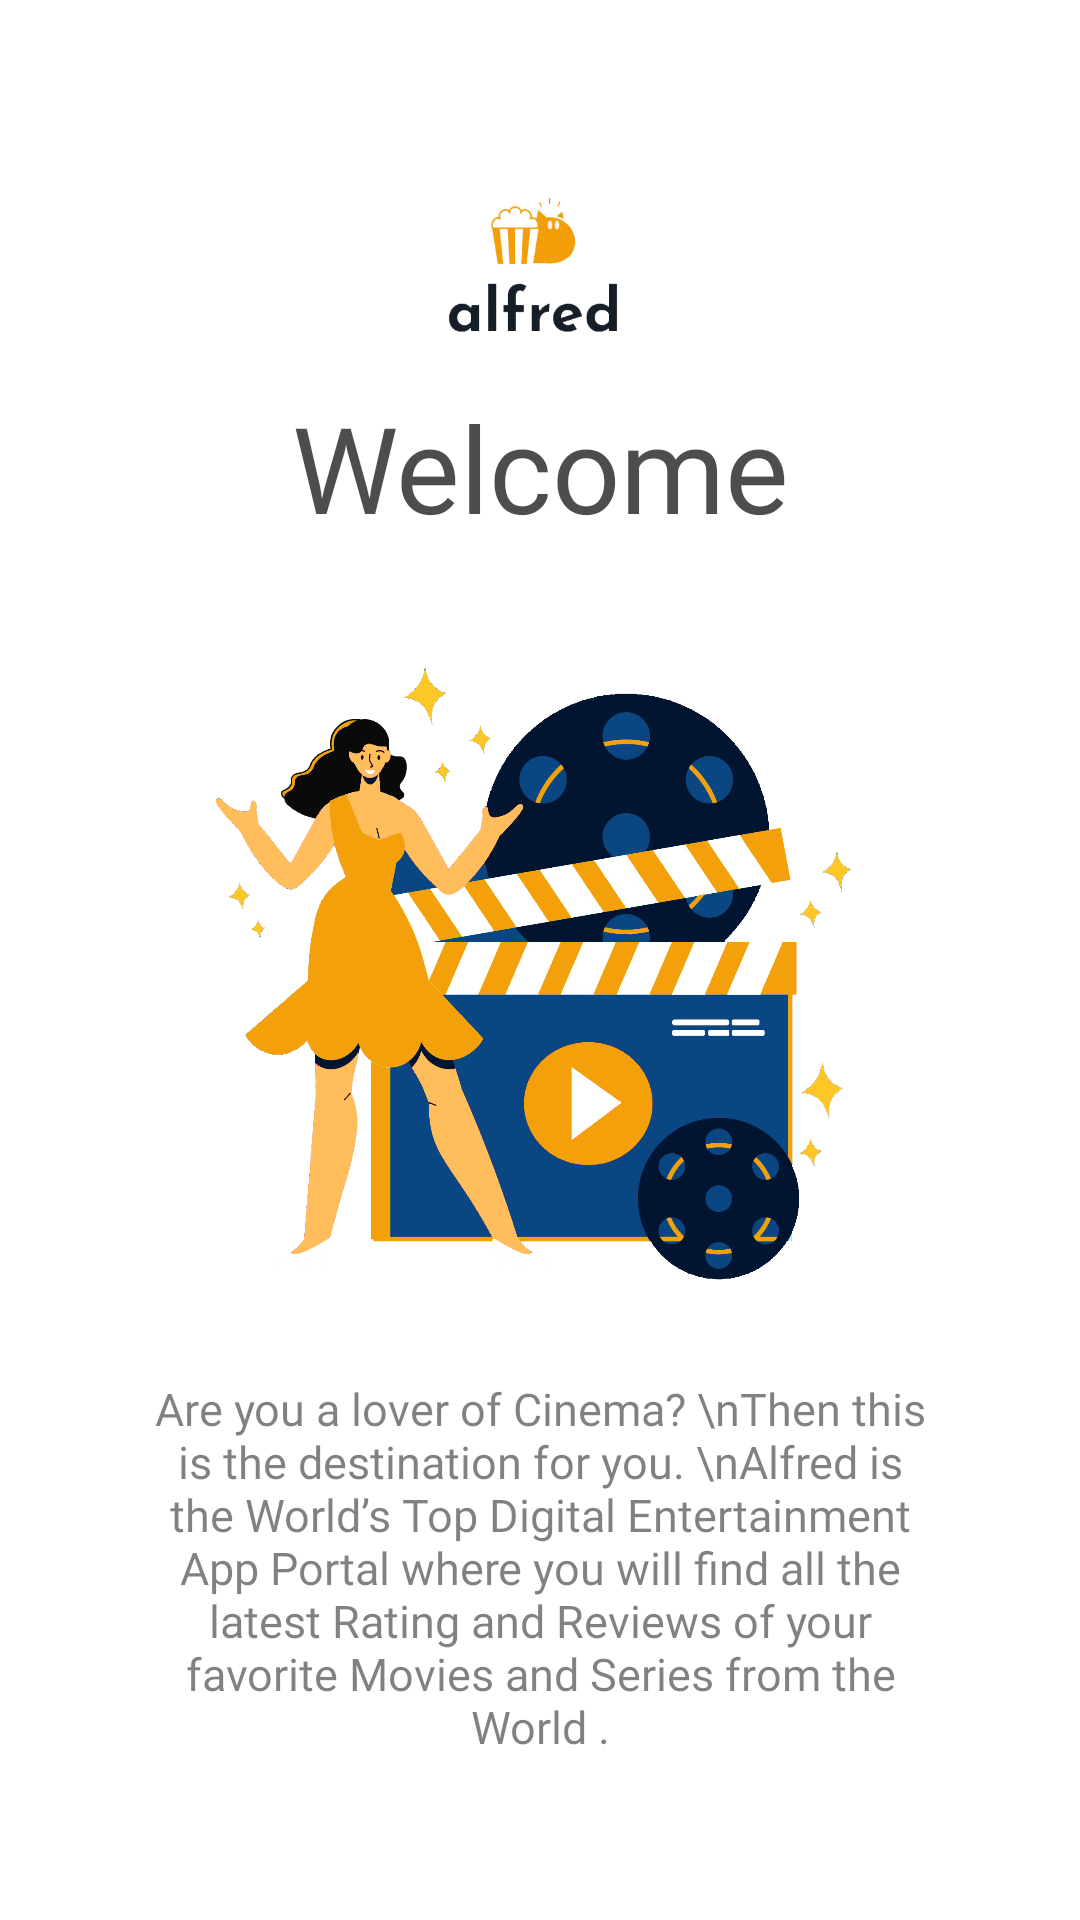

Android layout source for this screen:
<!-- AndroidManifest.xml: application theme Theme.Reviewer -->
<!-- res/layout/activity_welcome_screen.xml -->
<?xml version="1.0" encoding="utf-8"?>
<androidx.constraintlayout.widget.ConstraintLayout xmlns:android="http://schemas.android.com/apk/res/android"
    xmlns:app="http://schemas.android.com/apk/res-auto"
    xmlns:tools="http://schemas.android.com/tools"
    android:layout_width="match_parent"
    android:layout_height="match_parent"
    tools:context=".WelcomeScreen">

    <LinearLayout
        android:id="@+id/linearlayout"
        android:layout_width="match_parent"
        android:layout_height="match_parent"
        android:background="@color/white"
        android:orientation="vertical"
        android:padding="10dp"
        app:layout_constraintBottom_toBottomOf="parent"
        app:layout_constraintEnd_toEndOf="parent"
        app:layout_constraintStart_toStartOf="parent"
        app:layout_constraintTop_toTopOf="parent">

        <ImageView
            android:id="@+id/imageView3"
            android:layout_width="167dp"
            android:layout_height="77dp"
            android:layout_gravity="center"
            android:layout_marginTop="40dp"
            app:srcCompat="@drawable/alfred" />

        <TextView
            android:id="@+id/textView3"
            android:layout_width="match_parent"
            android:layout_height="wrap_content"
            android:layout_marginTop="0dp"


            android:fontFamily="@font/roboto_condensed_bold"
            android:gravity="center_horizontal"
            android:padding="2dp"
            android:text="Welcome"
            android:textAlignment="center"
            android:textColor="@color/darkgray"
            android:textSize="40dp" />

        <ImageView
            android:id="@+id/imageView4"
            android:layout_width="390dp"
            android:layout_height="275dp"
            android:layout_gravity="center"
            app:srcCompat="@drawable/welcomescreen1" />

        <TextView
            android:id="@+id/textView2"
            android:layout_width="match_parent"
            android:layout_height="wrap_content"
            android:fontFamily="@font/roboto_light"
            android:gravity="center_horizontal"
            android:paddingHorizontal="40dp"
            android:text="Are you a lover of Cinema? \nThen this is the destination for you. \nAlfred is the World’s Top Digital Entertainment App Portal where you will find all the latest Rating and Reviews of your favorite Movies and Series from the World ."
            android:textAlignment="center"
            android:textColor="@color/gray"
            android:textSize="15dp" />


        <androidx.appcompat.widget.AppCompatButton
            android:id="@+id/getstarted"
            android:layout_width="200dp"
            android:layout_height="wrap_content"
            android:layout_gravity="center"
            android:layout_marginTop="60dp"
            android:background="@drawable/button"
            android:fontFamily="@font/roboto"
            android:text="Get Started"
            android:textColor="#FF9800" />

        <TextView
            android:id="@+id/textView4"
            android:layout_width="match_parent"
            android:layout_height="wrap_content"
            android:layout_marginTop="40dp"
            android:layout_marginBottom="2dp"
            android:fontFamily="@font/roboto_thin"
            android:gravity="center_horizontal"
            android:padding="2dp"
            android:text="*Terms and Conditions applied."
            android:textAlignment="center"
            android:textColor="@color/black"
            android:textSize="8dp" />

    </LinearLayout>
</androidx.constraintlayout.widget.ConstraintLayout>
<!-- resources referenced by this layout -->
<resources>
  <color name="black">#FF000000</color>
  <color name="darkgray">#B2000000</color>
  <color name="gray">#7E000000</color>
  <color name="white">#FFFFFF</color>
  <!-- drawable alfred: png bitmap (drawable, 31309 bytes) -->
  <!-- drawable button (drawable) -->
  <?xml version="1.0" encoding="utf-8"?>
      <selector xmlns:android="http://schemas.android.com/apk/res/android">
          <item
              android:state_enabled="false"
              android:drawable="@drawable/holowbutton" />
          <item
              android:state_pressed="true"
              android:state_enabled="true"
              android:drawable="@drawable/buttonpressed" />
  
      </selector>
  <!-- drawable welcomescreen1: png bitmap (drawable, 718080 bytes) -->
  <style name="Theme.Reviewer" parent="Theme.MaterialComponents.Light.NoActionBar">
          
          <item name="colorPrimary">#FF9800</item>
          <item name="colorPrimaryVariant">@color/white</item>
          <item name="colorOnPrimary">@color/white</item>
          
          <item name="colorSecondary">#FF9800</item>
          <item name="colorSecondaryVariant">#FFD760</item>
          <item name="colorOnSecondary">@color/black</item>
          
          <item name="android:statusBarColor" tools:targetApi="l">?attr/colorPrimaryVariant</item>
          <item name="android:navigationBarColor">@color/white</item>
          
      </style>
  <!-- drawable holowbutton (drawable) -->
  <?xml version="1.0" encoding="utf-8"?>
      <shape xmlns:android="http://schemas.android.com/apk/res/android"
          android:shape="rectangle"
          android:padding="10dp">
          
          <stroke android:color="#FF9800" android:width="1dp"></stroke>
          <corners android:radius="20dp"/>
      </shape>
  <!-- drawable buttonpressed (drawable) -->
  <?xml version="1.0" encoding="utf-8"?>
      <shape xmlns:android="http://schemas.android.com/apk/res/android"
          android:shape="rectangle"
          android:padding="10dp">
          
          <solid android:color="#1EFF9800"/>
          <corners android:radius="20dp"/>
      </shape>
</resources>
